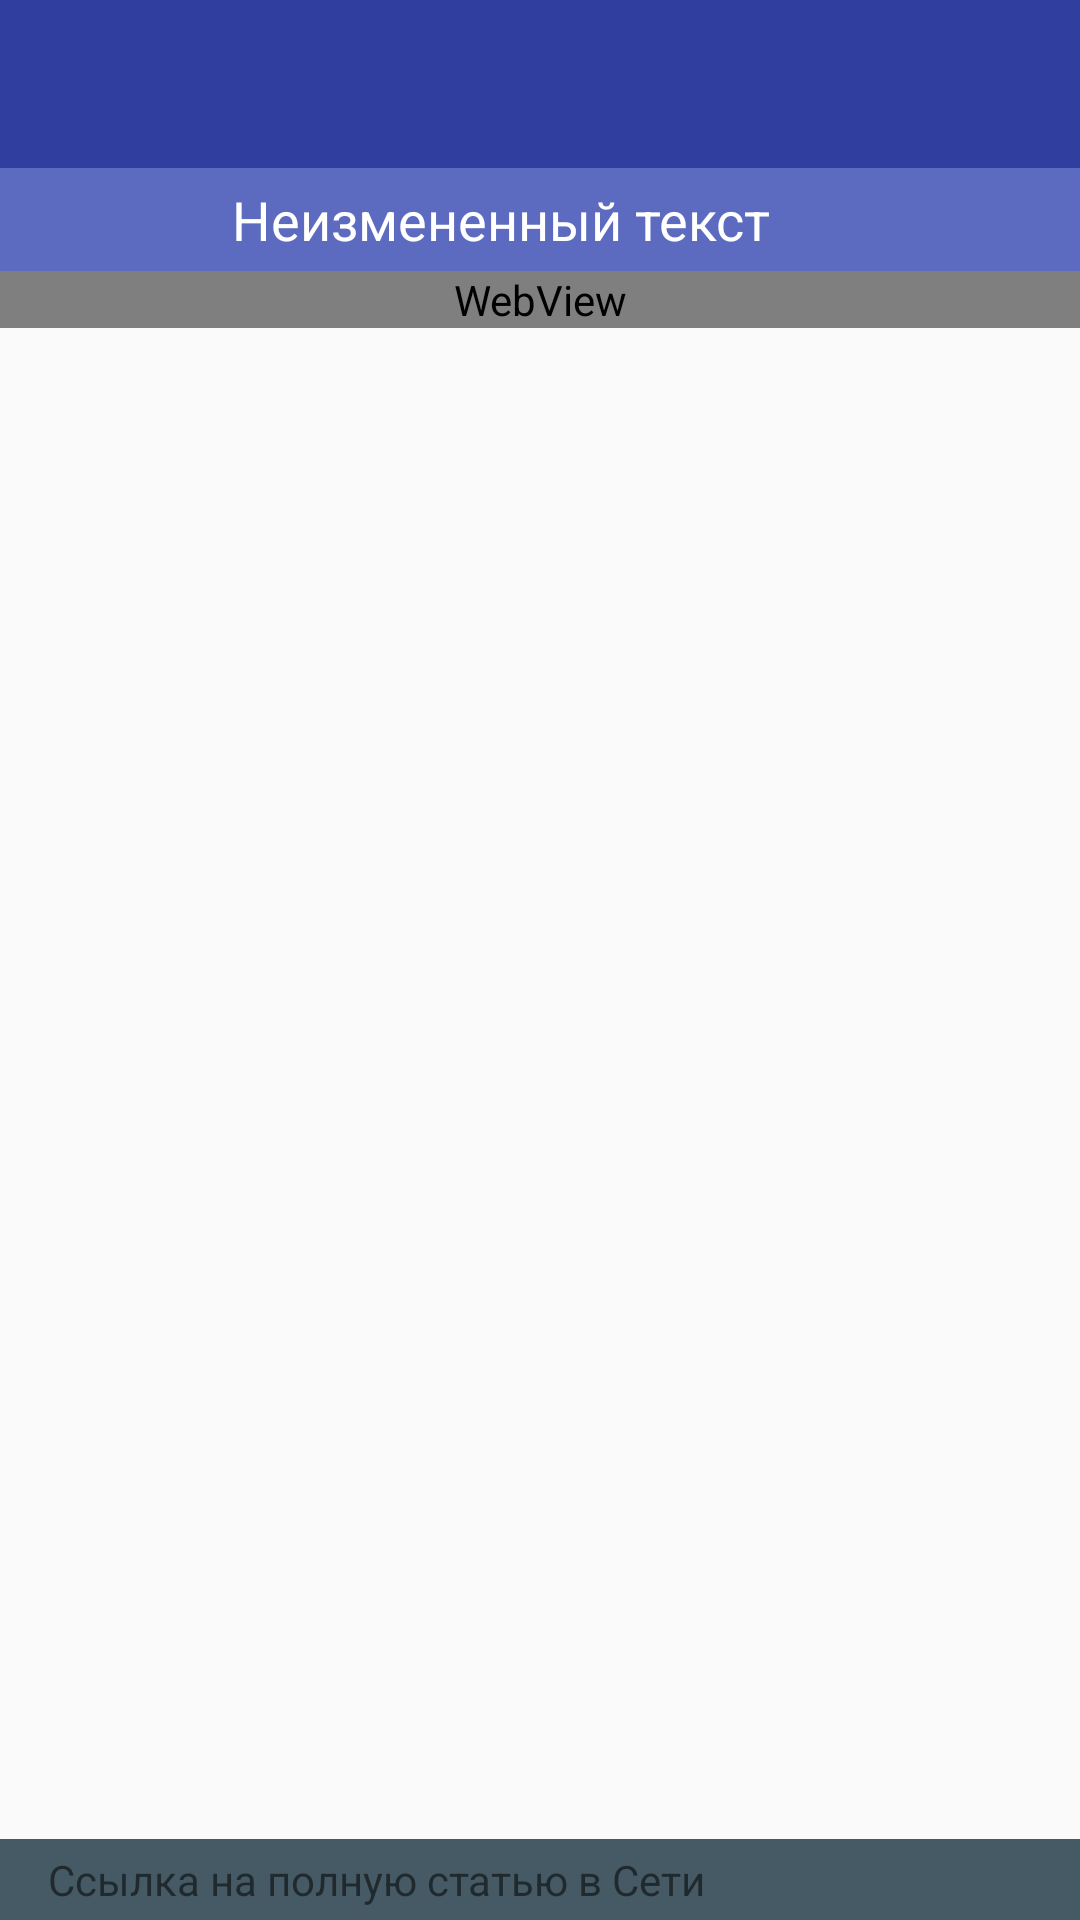

Android layout source for this screen:
<!-- AndroidManifest.xml: application theme AppTheme -->
<!-- res/layout/activity_full_feeditem.xml -->
<?xml version="1.0" encoding="utf-8"?>
<LinearLayout
        xmlns:android="http://schemas.android.com/apk/res/android"
        android:layout_width="match_parent"
        android:layout_height="match_parent"
        android:orientation="vertical" >
    <include layout="@layout/toolbar"/>
    <include layout="@layout/activity_full_feeditem_content"/>
</LinearLayout>
<!-- res/layout/toolbar.xml (included above) -->
<?xml version="1.0" encoding="utf-8"?>
<LinearLayout xmlns:android="http://schemas.android.com/apk/res/android"
              xmlns:app="http://schemas.android.com/apk/res-auto"
              android:orientation="vertical"
              android:layout_width="match_parent"
              android:layout_height="wrap_content">
    <android.support.v7.widget.Toolbar
            android:id="@+id/toolbar"
            android:layout_width="match_parent"
            android:layout_height="?attr/actionBarSize"
            android:background="?attr/colorPrimary"
            android:theme="@style/AppTheme.AppBarOverlay"
            app:popupTheme="@style/AppTheme.PopupOverlay"/>
</LinearLayout>
<!-- res/layout/activity_full_feeditem_content.xml (included above) -->
<?xml version="1.0" encoding="utf-8"?>
<RelativeLayout
        xmlns:android="http://schemas.android.com/apk/res/android"
        xmlns:tools="http://schemas.android.com/tools"
        xmlns:app="http://schemas.android.com/apk/res-auto"
        android:layout_width="match_parent"
        android:layout_height="match_parent"
        app:layout_behavior="@string/appbar_scrolling_view_behavior"
        tools:context=".activities.FullFeedItemActivity" tools:showIn="@layout/activity_full_feeditem">

    <LinearLayout android:layout_width="match_parent" android:layout_height="wrap_content"
                  android:id="@+id/activity.full.feedItem.title.container" android:orientation="horizontal"
                  android:background="@color/colorTitleLists"
                  android:paddingLeft="@dimen/main_padding"
                  android:paddingRight="2dp">
    <TextView
            android:id="@+id/activity.full.feedItem.title"
            android:layout_width="0dp"
            android:layout_weight="1"
            android:layout_height="wrap_content"
            android:background="@color/colorTitleLists"
            android:textColor="@android:color/white"
            android:textAppearance="?android:attr/textAppearanceMedium"
            android:text="@string/title_txt"
            android:gravity="center"
            android:paddingBottom="5dp"
            android:paddingTop="5dp"
            android:layout_gravity="center_horizontal"
            />
        <ImageView
                android:layout_width="40dp"
                android:layout_height="24dp"
                android:id="@+id/activity_full_feeditem_favoriteBtn"
                android:src="@drawable/ic_item_bookmark_white"
                android:scaleType="center"
                android:clickable="true"
                android:layout_weight="0"
                android:layout_gravity="center_vertical"
               />
    </LinearLayout>
    <WebView android:id="@+id/activity.full.feedItem.description"
             android:layout_width="match_parent"
             android:layout_height="wrap_content"
             android:layout_below="@+id/activity.full.feedItem.title.container"
    />

    <TextView android:id="@+id/activity.full.feedItem.link"
              android:layout_width="match_parent"
              android:layout_height="wrap_content"
              android:text="@string/link_text"
              android:background="#455A64"
              android:textColor="@color/colorWhite"
              android:clickable="true"
              android:layout_alignParentBottom="true"
              android:paddingLeft="@dimen/main_padding"
              android:paddingRight="@dimen/main_padding"
              android:paddingBottom="4dp"
              android:paddingTop="4dp"
    />
</RelativeLayout>
<!-- resources referenced by this layout -->
<resources>
  <color name="colorTitleLists">#5C6BC0</color>
  <dimen name="main_padding">16dp</dimen>
  <string name="link_text">Ссылка на полную статью в Сети</string>
  <string name="title_txt">Неизмененный текст</string>
  <style name="AppTheme.AppBarOverlay" parent="ThemeOverlay.AppCompat.Dark.ActionBar" />
  <style name="AppTheme.PopupOverlay" parent="ThemeOverlay.AppCompat.Light" />
  <style name="AppTheme" parent="Theme.AppCompat.Light.DarkActionBar">
          
          <item name="colorPrimary">@color/colorPrimaryDark</item>
  
      </style>
  <color name="colorPrimaryDark">#303F9F</color>
</resources>
